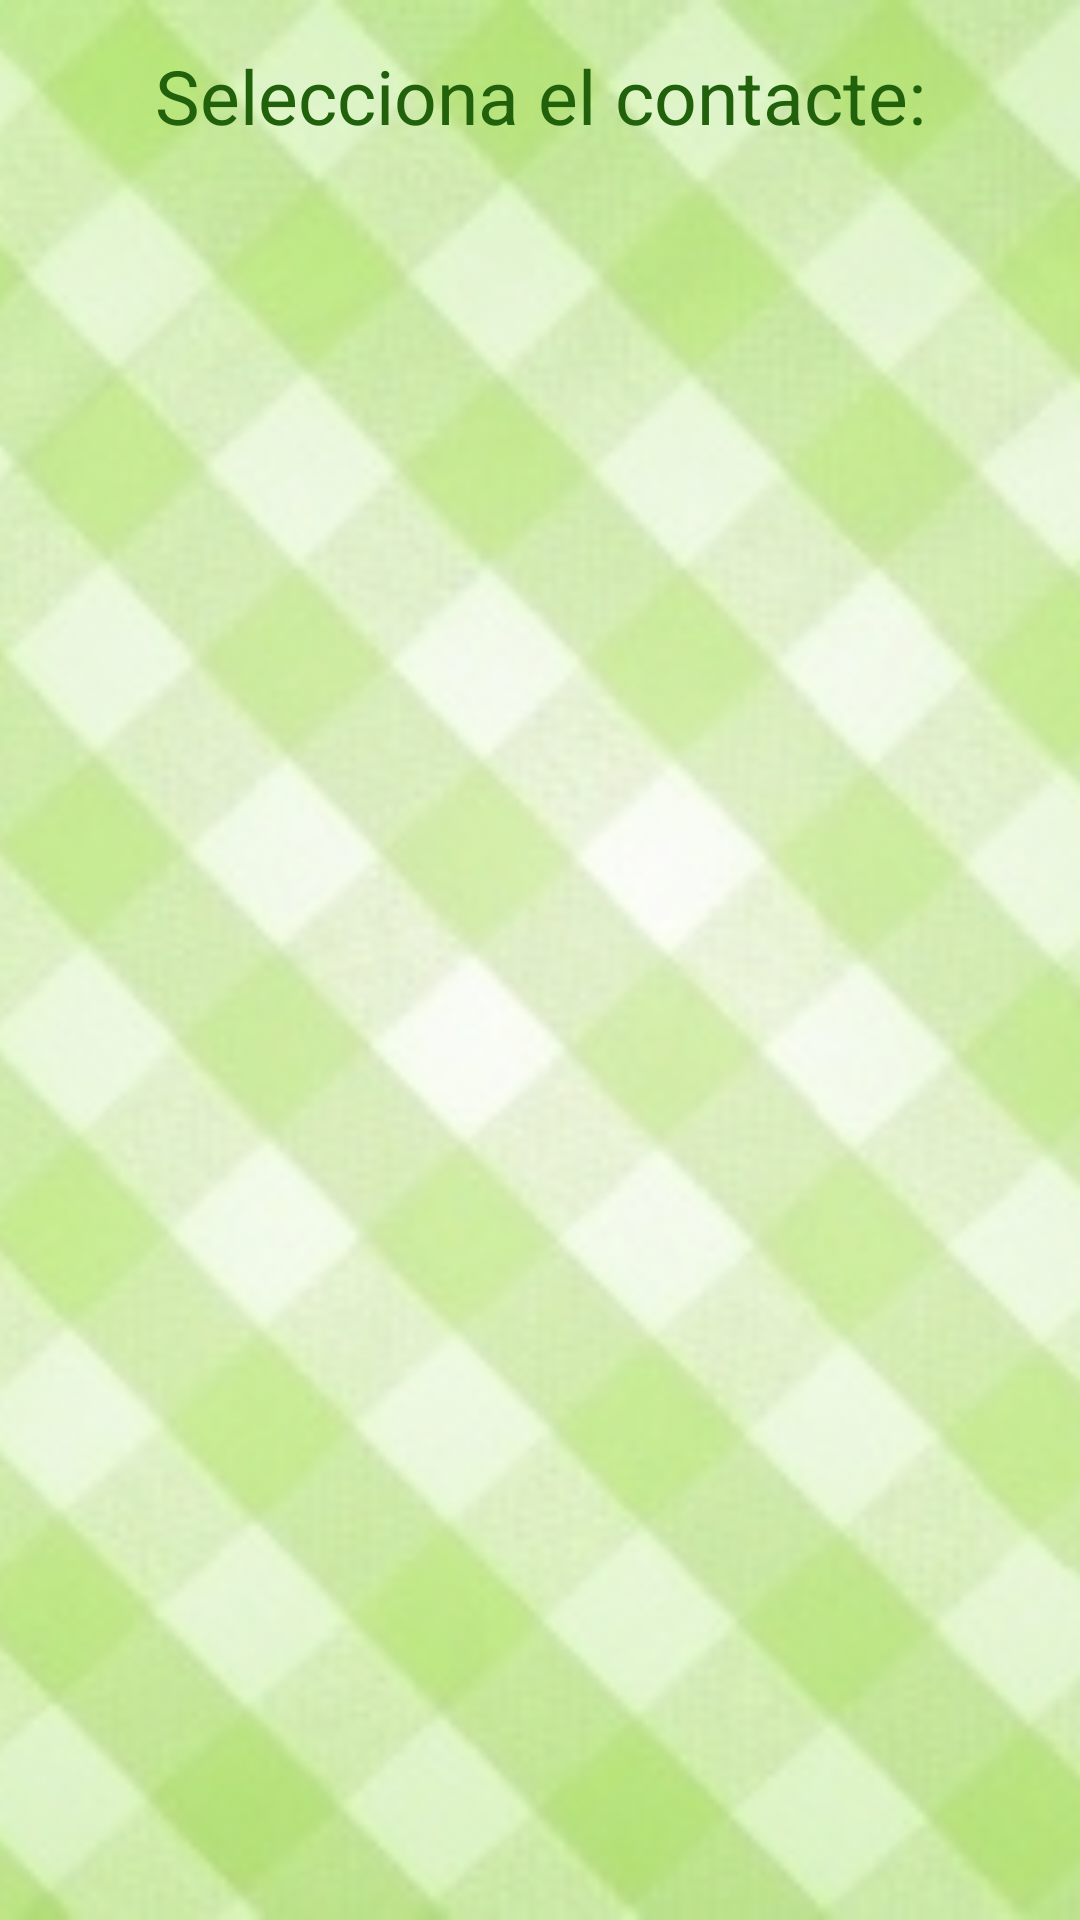

Android layout source for this screen:
<!-- AndroidManifest.xml: application theme Theme.Prueba0 -->
<!-- res/layout/fragment_cuiner_contactes.xml -->
<?xml version="1.0" encoding="utf-8"?>
<RelativeLayout xmlns:android="http://schemas.android.com/apk/res/android"
xmlns:tools="http://schemas.android.com/tools"
android:layout_width="match_parent"
android:layout_height="match_parent"
tools:context=".MainActivity$PlaceholderFragment">

<ImageView
    android:layout_width="fill_parent"
    android:layout_height="fill_parent"
    android:layout_gravity="center_vertical"
    android:scaleType="centerCrop"
    android:src="@drawable/fondo" />

<LinearLayout android:orientation="vertical"
    android:layout_width="fill_parent"
    android:layout_height="fill_parent">

    <LinearLayout android:orientation="vertical"
        android:layout_width="fill_parent"
        android:layout_height="wrap_content">

        <TextView
            android:id="@+id/titol"
            android:text="Selecciona el contacte:"
            android:layout_width="fill_parent"
            android:layout_height="wrap_content"
            android:textColor="#21610B"
            android:layout_marginTop="15dip"
            android:gravity="center"
            android:textSize="25dip"
            />
        <TextView
            android:id="@+id/nocontactes"
            android:text="No disposes de cap contacte"
            android:layout_width="fill_parent"
            android:layout_height="wrap_content"
            android:textColor="#21610B"
            android:layout_marginTop="15dip"
            android:visibility="gone"
            android:gravity="center"
            android:textSize="20dip"
            />
    </LinearLayout>
    <LinearLayout android:orientation="vertical"
        android:layout_width="wrap_content"
        android:layout_height="0dp"
        android:layout_weight="0.41">
        <ListView xmlns:android="http://schemas.android.com/apk/res/android"
            android:id="@+id/ListView_contact"
            android:layout_width="fill_parent"
            android:layout_height="fill_parent" >
        </ListView>
    </LinearLayout>
</LinearLayout>
</RelativeLayout>
<!-- resources referenced by this layout -->
<resources>
  <!-- drawable selectable_background_prueba0 (drawable) -->
  <?xml version="1.0" encoding="utf-8"?>
  <selector xmlns:android="http://schemas.android.com/apk/res/android"
          android:exitFadeDuration="@android:integer/config_mediumAnimTime" >
      <item android:state_pressed="false" android:state_focused="true" android:drawable="@drawable/list_focused_prueba0" />
      <item android:state_pressed="true" android:drawable="@drawable/pressed_background_prueba0" />
      <item android:drawable="@android:color/transparent" />
  </selector>
  <style name="PopupMenu.Prueba0" parent="@android:style/Widget.Holo.Light.ListPopupWindow">
          <item name="android:popupBackground">@drawable/menu_dropdown_panel_prueba0</item>	
      </style>
  <style name="DropDownListView.Prueba0" parent="@android:style/Widget.Holo.Light.ListView.DropDown">
          <item name="android:listSelector">@drawable/selectable_background_prueba0</item>
      </style>
  <style name="ActionBarTabStyle.Prueba0" parent="@android:style/Widget.Holo.Light.ActionBar.TabView">
          <item name="android:background">@drawable/tab_indicator_ab_prueba0</item>
      </style>
  <style name="DropDownNav.Prueba0" parent="@android:style/Widget.Holo.Light.Spinner">
          <item name="android:background">@drawable/spinner_background_ab_prueba0</item>
          <item name="android:popupBackground">@drawable/menu_dropdown_panel_prueba0</item>
          <item name="android:dropDownSelector">@drawable/selectable_background_prueba0</item>
      </style>
  <style name="ActionBar.Transparent.Prueba0" parent="@android:style/Widget.Holo.Light.ActionBar">
          <item name="android:background">@drawable/ab_transparent_prueba0</item>
          <item name="android:progressBarStyle">@style/ProgressBar.Prueba0</item>
      </style>
  <style name="ActionButton.CloseMode.Prueba0" parent="@android:style/Widget.Holo.Light.ActionButton.CloseMode">
          <item name="android:background">@drawable/btn_cab_done_prueba0</item>
      </style>
  <!-- drawable pressed_background_prueba0 (drawable) -->
  <?xml version="1.0" encoding="utf-8"?>
  <shape xmlns:android="http://schemas.android.com/apk/res/android" android:shape="rectangle">
      <solid android:color="@color/pressed_prueba0" />
  </shape>
  <!-- drawable spinner_background_ab_prueba0 (drawable) -->
  <?xml version="1.0" encoding="utf-8"?>
  <selector xmlns:android="http://schemas.android.com/apk/res/android">
      <item android:state_enabled="false"
          android:drawable="@drawable/spinner_ab_disabled_prueba0" />
      <item android:state_pressed="true"
          android:drawable="@drawable/spinner_ab_pressed_prueba0" />
      <item android:state_pressed="false" android:state_focused="true"
          android:drawable="@drawable/spinner_ab_focused_prueba0" />
      <item android:drawable="@drawable/spinner_ab_default_prueba0" />
  </selector>
  <style name="ProgressBar.Prueba0" parent="@android:style/Widget.Holo.Light.ProgressBar.Horizontal">
          <item name="android:progressDrawable">@drawable/progress_horizontal_prueba0</item>
      </style>
  <!-- drawable btn_cab_done_prueba0 (drawable) -->
  <?xml version="1.0" encoding="utf-8"?>
  <selector xmlns:android="http://schemas.android.com/apk/res/android">
      <item android:state_pressed="true"
          android:drawable="@drawable/btn_cab_done_pressed_prueba0" />
      <item android:state_focused="true" android:state_enabled="true"
          android:drawable="@drawable/btn_cab_done_focused_prueba0" />
      <item android:state_enabled="true"
          android:drawable="@drawable/btn_cab_done_default_prueba0" />
  </selector>
  <color name="pressed_prueba0">#CC99CC00</color>
</resources>
